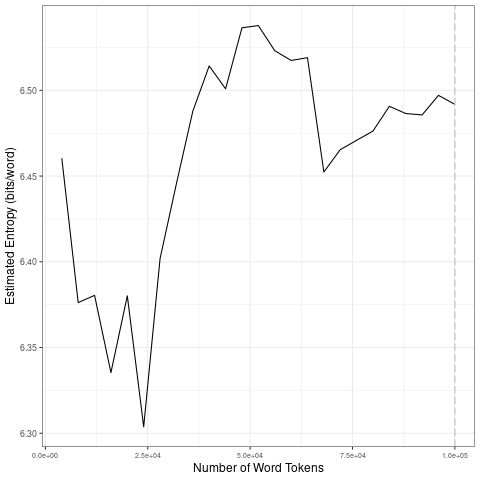

The file beside this chart, header and first rows:
file, entropy.Corpus.Size, entropy.Entropy, sd.Corpus.Size, sd.SD
data/2021_by_fr/2021-12-12_tokens_1-gram…, 4000, 6.46, 20000, 0.04542
data/2021_by_fr/2021-12-12_tokens_1-gram…, 8000, 6.376, 40000, 0.08276
data/2021_by_fr/2021-12-12_tokens_1-gram…, 12000, 6.38, 60000, 0.01517
data/2021_by_fr/2021-12-12_tokens_1-gram…, 16000, 6.335, 80000, 0.02523
data/2021_by_fr/2021-12-12_tokens_1-gram…, 20000, 6.38, 1e+05, 0.004589
data/2021_by_fr/2021-12-12_tokens_1-gram…, 24000, 6.304, 20000, 0.04542
data/2021_by_fr/2021-12-12_tokens_1-gram…, 28000, 6.402, 40000, 0.08276
data/2021_by_fr/2021-12-12_tokens_1-gram…, 32000, 6.446, 60000, 0.01517
data/2021_by_fr/2021-12-12_tokens_1-gram…, 36000, 6.488, 80000, 0.02523
data/2021_by_fr/2021-12-12_tokens_1-gram…, 40000, 6.514, 1e+05, 0.004589
data/2021_by_fr/2021-12-12_tokens_1-gram…, 44000, 6.501, 20000, 0.04542
data/2021_by_fr/2021-12-12_tokens_1-gram…, 48000, 6.536, 40000, 0.08276
data/2021_by_fr/2021-12-12_tokens_1-gram…, 52000, 6.538, 60000, 0.01517
data/2021_by_fr/2021-12-12_tokens_1-gram…, 56000, 6.523, 80000, 0.02523
data/2021_by_fr/2021-12-12_tokens_1-gram…, 60000, 6.517, 1e+05, 0.004589
data/2021_by_fr/2021-12-12_tokens_1-gram…, 64000, 6.519, 20000, 0.04542
data/2021_by_fr/2021-12-12_tokens_1-gram…, 68000, 6.452, 40000, 0.08276
data/2021_by_fr/2021-12-12_tokens_1-gram…, 72000, 6.465, 60000, 0.01517
data/2021_by_fr/2021-12-12_tokens_1-gram…, 76000, 6.471, 80000, 0.02523
data/2021_by_fr/2021-12-12_tokens_1-gram…, 80000, 6.476, 1e+05, 0.004589
data/2021_by_fr/2021-12-12_tokens_1-gram…, 84000, 6.491, 20000, 0.04542
data/2021_by_fr/2021-12-12_tokens_1-gram…, 88000, 6.486, 40000, 0.08276
data/2021_by_fr/2021-12-12_tokens_1-gram…, 92000, 6.486, 60000, 0.01517
data/2021_by_fr/2021-12-12_tokens_1-gram…, 96000, 6.497, 80000, 0.02523
data/2021_by_fr/2021-12-12_tokens_1-gram…, 1e+05, 6.492, 1e+05, 0.004589
